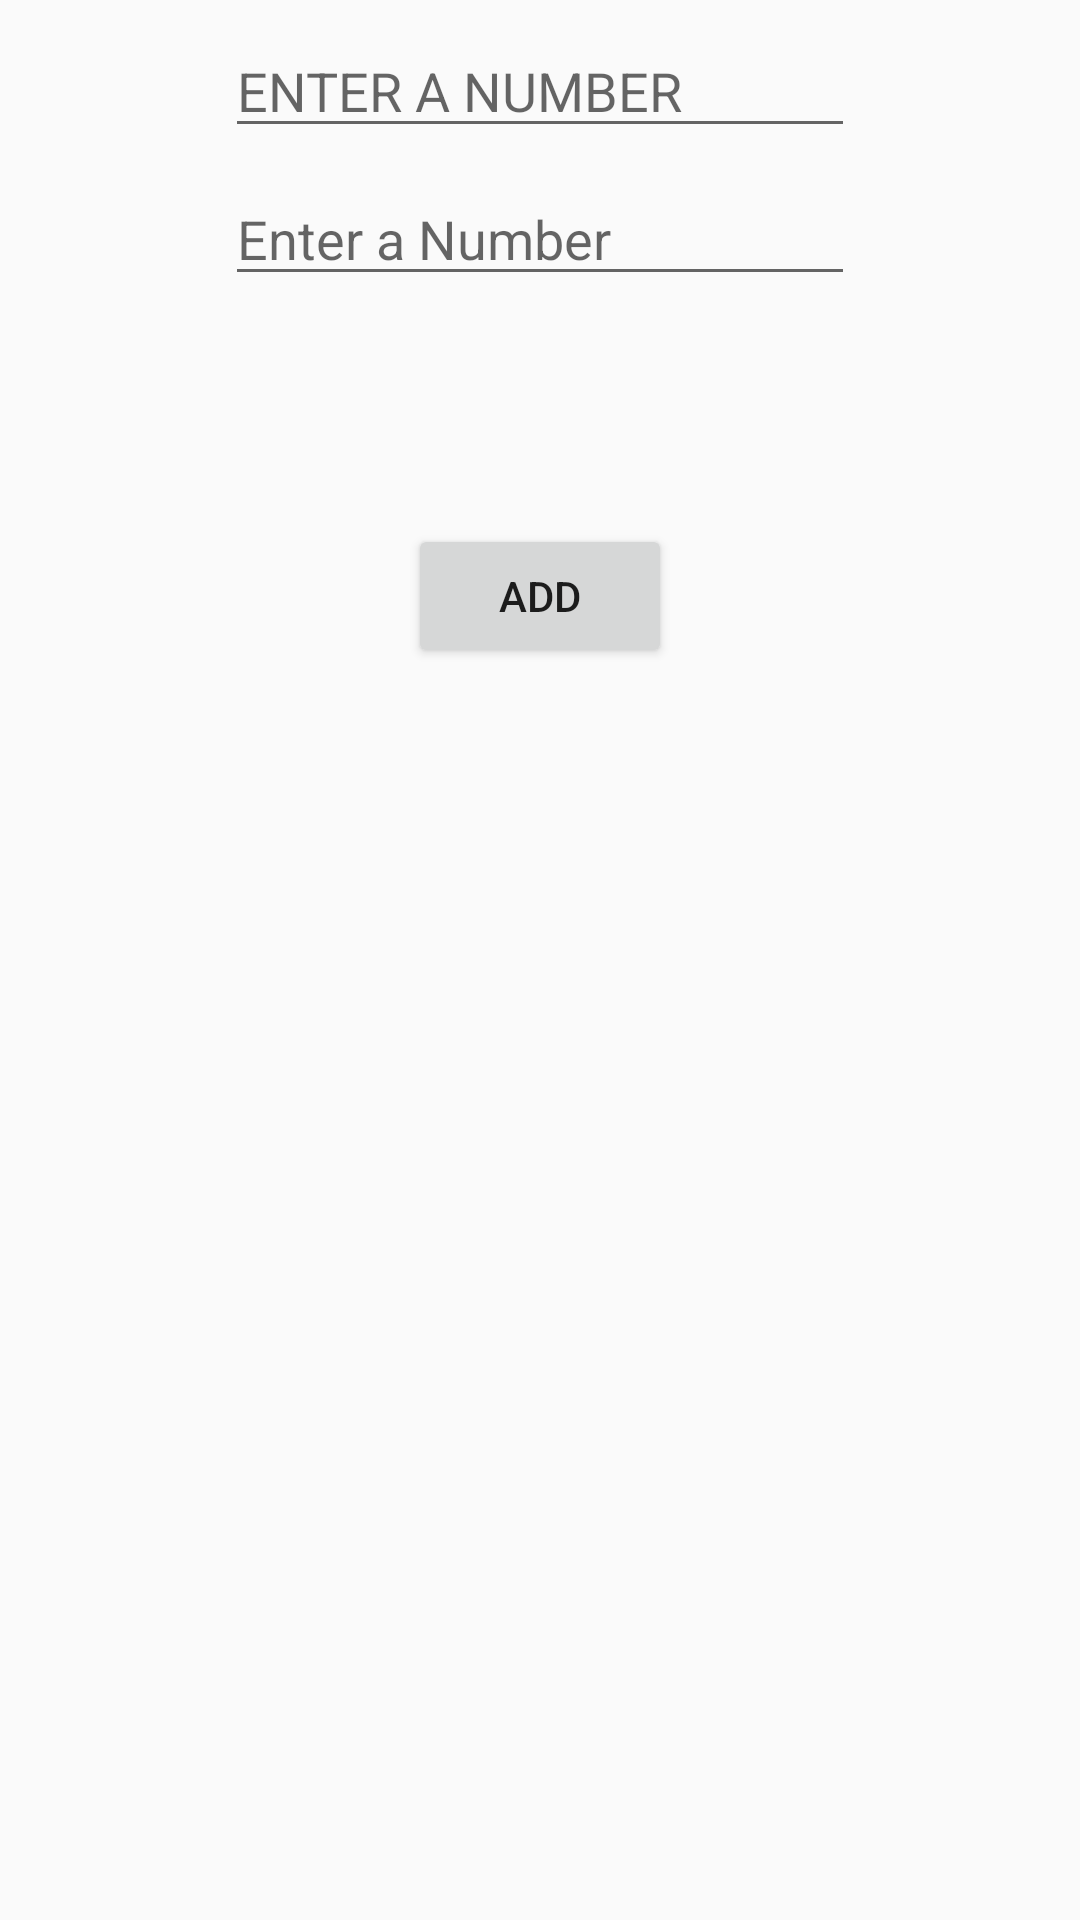

Here is an Android app screen rendered from its layout file. Give the layout XML and the strings, colors and styles it references.
<!-- AndroidManifest.xml: application theme AppTheme -->
<!-- res/layout/activity_add.xml -->
<?xml version="1.0" encoding="utf-8"?>
<android.support.constraint.ConstraintLayout xmlns:android="http://schemas.android.com/apk/res/android"
    xmlns:app="http://schemas.android.com/apk/res-auto"
    xmlns:tools="http://schemas.android.com/tools"
    android:layout_width="match_parent"
    android:layout_height="match_parent"
    tools:context="com.example.prince.myapplication.AddActivity">

    <EditText
        android:id="@+id/firstNumEditText"
        android:layout_width="wrap_content"
        android:layout_height="wrap_content"
        android:layout_marginEnd="8dp"
        android:layout_marginStart="8dp"
        android:layout_marginTop="8dp"
        android:ems="10"
        android:hint="ENTER A NUMBER"
        android:inputType="number"
        app:layout_constraintEnd_toEndOf="parent"
        app:layout_constraintStart_toStartOf="parent"
        app:layout_constraintTop_toTopOf="parent" />

    <EditText
        android:id="@+id/secondNumEditText"
        android:layout_width="wrap_content"
        android:layout_height="wrap_content"
        android:layout_marginEnd="8dp"
        android:layout_marginStart="8dp"
        android:layout_marginTop="8dp"
        android:ems="10"
        android:hint="Enter a Number"
        android:inputType="number"
        app:layout_constraintEnd_toEndOf="parent"
        app:layout_constraintStart_toStartOf="parent"
        app:layout_constraintTop_toBottomOf="@+id/firstNumEditText" />

    <Button
        android:id="@+id/addBtn"
        android:layout_width="wrap_content"
        android:layout_height="wrap_content"
        android:layout_marginEnd="8dp"
        android:layout_marginStart="8dp"
        android:layout_marginTop="76dp"
        android:text="Add"
        app:layout_constraintEnd_toEndOf="parent"
        app:layout_constraintStart_toStartOf="parent"
        app:layout_constraintTop_toBottomOf="@+id/secondNumEditText" />

    <TextView
        android:id="@+id/resultTextView"
        android:layout_width="321dp"
        android:layout_height="66dp"
        android:layout_marginBottom="8dp"
        android:layout_marginEnd="8dp"
        android:layout_marginStart="8dp"
        android:layout_marginTop="8dp"
        android:textAlignment="center"
        android:textSize="14sp"
        app:layout_constraintBottom_toBottomOf="parent"
        app:layout_constraintEnd_toEndOf="parent"
        app:layout_constraintStart_toStartOf="parent"
        app:layout_constraintTop_toBottomOf="@+id/addBtn" />
</android.support.constraint.ConstraintLayout>
<!-- resources referenced by this layout -->
<resources>
  <style name="AppTheme" parent="Theme.AppCompat.Light.DarkActionBar">
          
          <item name="colorPrimary">@color/colorPrimary</item>
          <item name="colorPrimaryDark">@color/colorPrimaryDark</item>
          <item name="colorAccent">@color/colorAccent</item>
      </style>
  <color name="colorPrimary">#8ddcf7</color>
  <color name="colorPrimaryDark">#4697b3</color>
  <color name="colorAccent">#FF4081</color>
</resources>
